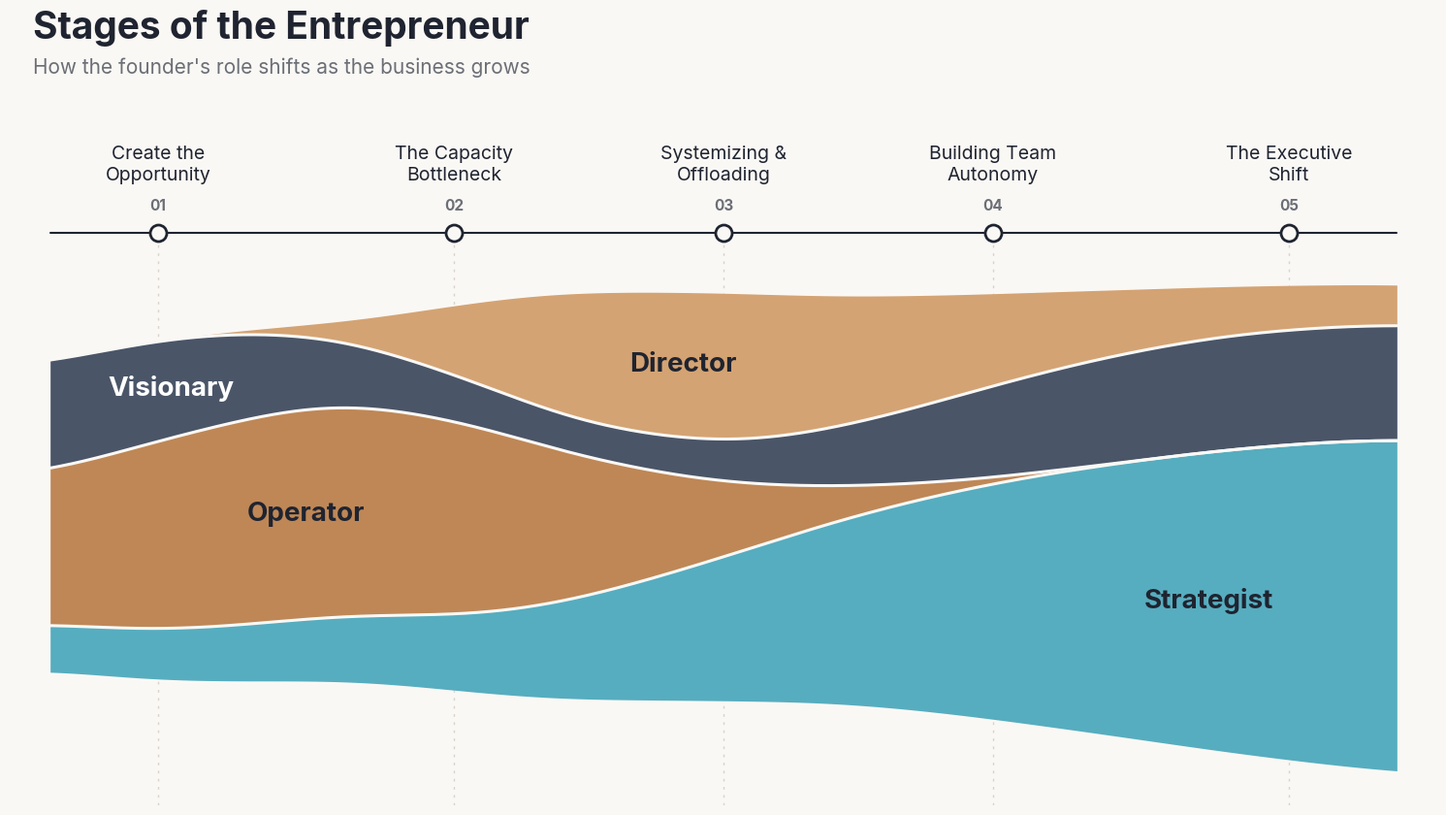

Write Python code to recreate this figure.
"""Stages of the Entrepreneur (2026 refresh) - streamgraph.

Layer shapes follow the story of the original Edward Lowe Foundation graphic:
Operator dominates early and tapers out, Director swells mid-journey,
Visionary thins under the bottleneck then recovers, and Strategist grows
until it carries the business.
"""
import numpy as np
import matplotlib.pyplot as plt
from matplotlib import font_manager
from scipy.interpolate import PchipInterpolator
from scipy.ndimage import gaussian_filter1d

BG = "#FAF8F5"
INK = "#1F2430"
MUTED = "#6B6F76"
GUIDE = "#D9D3CA"

# Bottom -> top
LAYERS = [
    ("Strategist", "#56ADBF", INK),
    ("Operator",   "#BF8756", INK),
    ("Visionary",  "#4A5568", "#FFFFFF"),
    ("Director",   "#D4A373", INK),
]

MILESTONES = [
    (0.8, "Create the\nOpportunity"),
    (3.0, "The Capacity\nBottleneck"),
    (5.0, "Systemizing &\nOffloading"),
    (7.0, "Building Team\nAutonomy"),
    (9.2, "The Executive\nShift"),
]

# Illustrative thickness keyframes (x from 0 to 10)
KX = np.array([0, 1, 2, 3, 4, 5, 6, 7, 8, 9, 10])
KEYS = {
    "Strategist": [0.8, 0.9, 1.1, 1.3, 1.8, 2.5, 3.3, 4.1, 4.8, 5.4, 5.8],
    "Operator":   [2.6, 3.4, 3.7, 3.4, 2.4, 1.3, 0.5, 0.1, 0.0, 0.0, 0.0],
    "Visionary":  [1.9, 1.7, 1.2, 0.8, 0.6, 0.7, 1.1, 1.6, 1.9, 2.0, 2.0],
    "Director":   [0.0, 0.0, 0.2, 1.2, 2.3, 2.6, 2.2, 1.6, 1.1, 0.8, 0.7],
}
# Where each label sits (x) - inside the layer's fullest stretch
LABEL_X = {"Strategist": 8.6, "Operator": 1.9, "Visionary": 0.9, "Director": 4.7}

x = np.linspace(0, 10, 800)
thick = np.array([np.clip(gaussian_filter1d(PchipInterpolator(KX, KEYS[n])(x), 30, mode="nearest"), 0, None)
                  for n, _, _ in LAYERS])

# Symmetric streamgraph baseline with a gentle drift so it breathes
total = thick.sum(axis=0)
center = 0.35 * np.sin(x / 10 * np.pi * 1.2)
base = center - total / 2
bottoms = base + np.vstack([np.zeros_like(x), np.cumsum(thick, axis=0)[:-1]])
tops = bottoms + thick

font = "DejaVu Sans"
for f in ("Inter", "Lato", "Source Sans 3", "Helvetica Neue"):
    if any(f == e.name for e in font_manager.fontManager.ttflist):
        font = f
        break
plt.rcParams["font.family"] = font

fig, ax = plt.subplots(figsize=(16, 9), dpi=100)
fig.patch.set_facecolor(BG)
ax.set_facecolor(BG)

ymin, ymax = (bottoms[0].min() - 0.6), (tops[-1].max() + 0.4)

# Milestone guides behind the waves
for mx, _ in MILESTONES:
    ax.plot([mx, mx], [ymin, ymax + 0.5], color=GUIDE, lw=1, ls=(0, (2, 4)), zorder=0)

# Waves: fill + 2px background seam between layers
for i, (name, color, _) in enumerate(LAYERS):
    ax.fill_between(x, bottoms[i], tops[i], color=color, lw=0, zorder=2)
for i in range(1, len(LAYERS)):
    ax.plot(x, bottoms[i], color=BG, lw=2.2, zorder=3, solid_capstyle="round")

# Labels inside the waves
for i, (name, color, txt) in enumerate(LAYERS):
    lx = LABEL_X[name]
    j = np.argmin(np.abs(x - lx))
    ly = (bottoms[i][j] + tops[i][j]) / 2
    ax.text(lx, ly, name, ha="center", va="center", fontsize=20,
            fontweight="bold", color=txt, zorder=4)

# Top timeline
ty = ymax + 0.5
ax.plot([0, 10], [ty, ty], color=INK, lw=1.5, zorder=5, solid_capstyle="round")
for k, (mx, label) in enumerate(MILESTONES, 1):
    ax.scatter([mx], [ty], s=150, color=BG, edgecolor=INK, linewidth=2, zorder=6)
    ax.text(mx, ty + 0.35, f"{k:02d}", ha="center", va="bottom", fontsize=11,
            color=MUTED, fontweight="bold", zorder=6)
    ax.text(mx, ty + 0.85, label, ha="center", va="bottom", fontsize=14,
            color=INK, linespacing=1.25, zorder=6)

# Title block
fig.text(0.055, 0.93, "Stages of the Entrepreneur", fontsize=28,
         fontweight="bold", color=INK, ha="left", va="center")
fig.text(0.055, 0.885, "How the founder's role shifts as the business grows",
         fontsize=15, color=MUTED, ha="left", va="center")

ax.set_xlim(-0.3, 10.3)
ax.set_ylim(ymin, ty + 2.2)
ax.axis("off")
fig.subplots_adjust(left=0.04, right=0.96, top=0.84, bottom=0.04)

for ext in ("png", "svg", "pdf"):
    fig.savefig(f"stages_of_the_entrepreneur_2026.{ext}", facecolor=BG,
                dpi=300 if ext == "png" else None)
print("saved")
